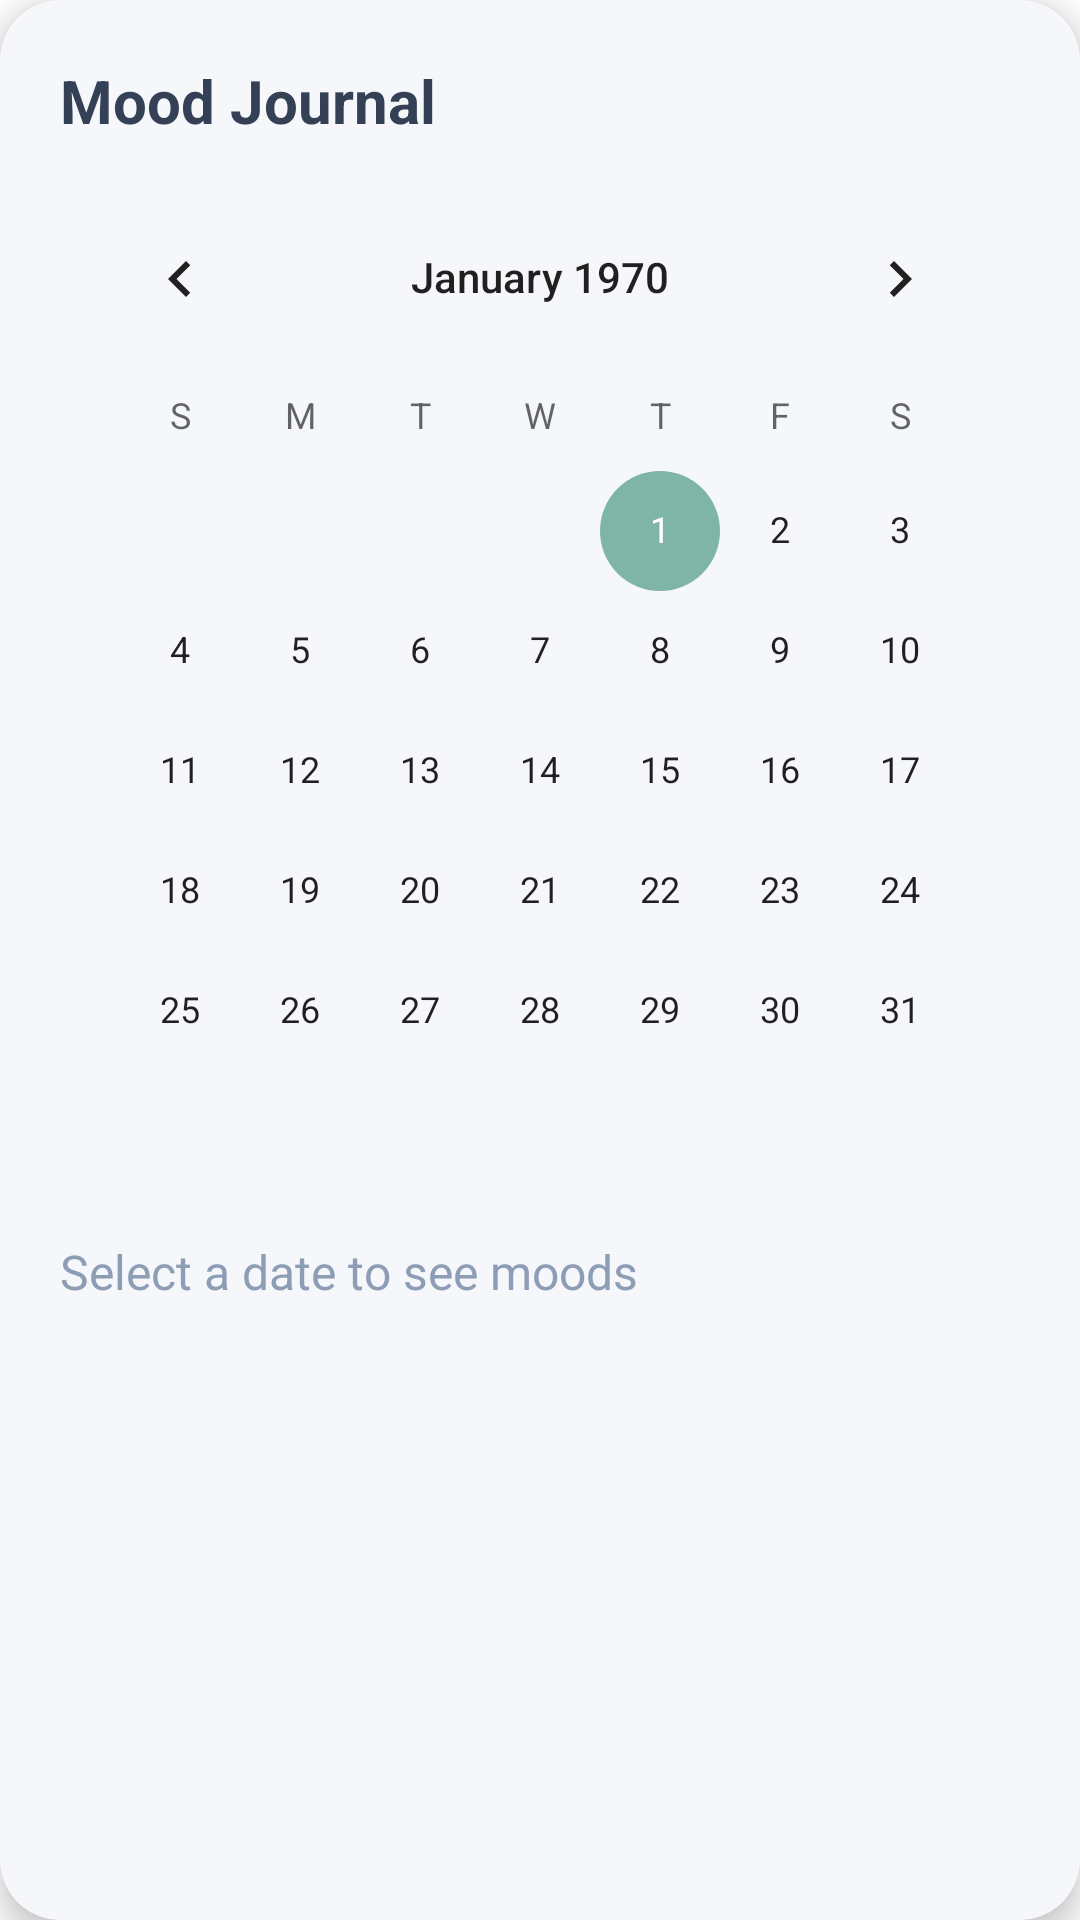

This screen was rendered from an Android layout file. Write that file and the resources it references.
<!-- AndroidManifest.xml: application theme Theme.WellnessJourney -->
<!-- res/layout/activity_mood_journal.xml -->
<?xml version="1.0" encoding="utf-8"?>
<com.google.android.material.card.MaterialCardView xmlns:android="http://schemas.android.com/apk/res/android"
    xmlns:app="http://schemas.android.com/apk/res-auto"
    android:layout_width="match_parent"
    android:layout_height="match_parent"
    app:cardCornerRadius="20dp"
    app:cardElevation="6dp"
    app:cardBackgroundColor="@color/chibi_light_bg"
    android:layout_margin="16dp">

    <LinearLayout
        android:layout_width="match_parent"
        android:layout_height="match_parent"
        android:orientation="vertical"
        android:padding="20dp">

        
        <TextView
            android:layout_width="wrap_content"
            android:layout_height="wrap_content"
            android:text="Mood Journal"
            android:textStyle="bold"
            android:textSize="20sp"
            android:textColor="@color/chibi_text" />

        
        <CalendarView
            android:id="@+id/calendarMood"
            android:layout_width="match_parent"
            android:layout_height="wrap_content"
            android:layout_marginTop="12dp" />

        
        <TextView
            android:id="@+id/tvMoodDay"
            android:layout_width="match_parent"
            android:layout_height="wrap_content"
            android:text="Select a date to see moods"
            android:textColor="@color/chibi_muted"
            android:textSize="16sp"
            android:layout_marginTop="16dp" />

        
        <ListView
            android:id="@+id/listMoodDay"
            android:layout_width="match_parent"
            android:layout_height="0dp"
            android:layout_weight="1"
            android:layout_marginTop="8dp"
            android:divider="@color/chibi_light_green"
            android:dividerHeight="8dp"
            android:paddingTop="2dp"
            android:paddingBottom="2dp" />
    </LinearLayout>
</com.google.android.material.card.MaterialCardView>
<!-- resources referenced by this layout -->
<resources>
  <color name="chibi_light_bg">#F5F7FA</color>
  <color name="chibi_light_green">#6B9AC4</color>
  <color name="chibi_muted">#8C9DB5</color>
  <color name="chibi_text">#344055</color>
  <style name="Theme.WellnessJourney" parent="Theme.MaterialComponents.DayNight.NoActionBar">
          
          <item name="colorPrimary">@color/purple_500</item>
          <item name="colorPrimaryVariant">@color/purple_700</item>
          <item name="colorOnPrimary">@color/white</item>
          
          <item name="colorSecondary">@color/teal_200</item>
          <item name="colorSecondaryVariant">@color/teal_700</item>
          <item name="colorOnSecondary">@color/black</item>
          
          <item name="android:statusBarColor">?attr/colorPrimaryVariant</item>
      </style>
  <color name="purple_500">#6B9AC4</color>
  <color name="purple_700">#4A6FA5</color>
  <color name="white">#FFFFFFFF</color>
  <color name="teal_200">#7EB5A6</color>
  <color name="teal_700">#5D9283</color>
  <color name="black">#FF000000</color>
</resources>
